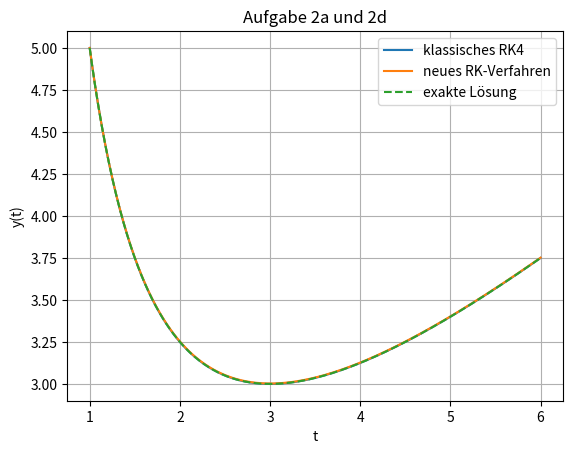
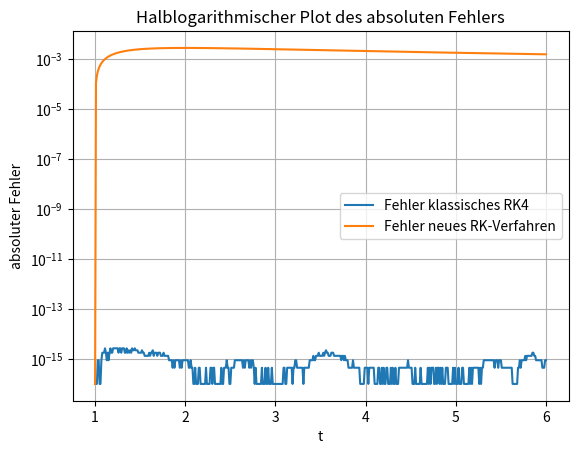

Write Python code to recreate these figures, in order.
import numpy as np
import matplotlib.pyplot as plt


def Kuengjoe_S12_Aufg1(f, a, b, n, y0):
    step_size = (b - a) / n

    x_values = np.linspace(a, b, n + 1)
    y_values = np.zeros(n + 1)
    y_values[0] = y0

    for step_index in range(n):
        k1 = f(x_values[step_index], y_values[step_index])
        k2 = f(x_values[step_index] + step_size / 2, y_values[step_index] + step_size * k1 / 2)
        k3 = f(x_values[step_index] + step_size / 2, y_values[step_index] + step_size * k2 / 2)
        k4 = f(x_values[step_index] + step_size, y_values[step_index] + step_size * k3)

        y_values[step_index + 1] = y_values[step_index] + step_size / 6 * (k1 + 2 * k2 + 2 * k3 + k4)

    return x_values, y_values


def Kuengjoe_S12_neues_RK_Verfahren(f, a, b, n, y0):
    step_size = (b - a) / n

    x_values = np.linspace(a, b, n + 1)
    y_values = np.zeros(n + 1)
    y_values[0] = y0

    for step_index in range(n):
        k1 = f(x_values[step_index], y_values[step_index])
        k2 = f(x_values[step_index] + 0.5 * step_size, y_values[step_index] + 0.5 * step_size * k1)
        k3 = f(x_values[step_index] + 0.75 * step_size, y_values[step_index] + 0.75 * step_size * k1)
        k4 = f(x_values[step_index] + 0.75 * step_size, y_values[step_index] + 0.75 * step_size * k3)

        y_values[step_index + 1] = y_values[step_index] + step_size * (
            0.1 * k1 + 0.2 * k2 + 0.3 * k3 + 0.4 * k4
        )

    return x_values, y_values


def differential_equation(t, y):
    return 1 - y / t


def exact_solution(t):
    return t / 2 + 9 / (2 * t)


if __name__ == "__main__":
    a = 1
    b = 6
    step_size = 0.01
    n = int((b - a) / step_size)
    y0 = 5

    t_values, classical_rk_solution = Kuengjoe_S12_Aufg1(differential_equation, a, b, n, y0)
    _, new_rk_solution = Kuengjoe_S12_neues_RK_Verfahren(differential_equation, a, b, n, y0)
    exact_values = exact_solution(t_values)

    classical_error = np.abs(exact_values - classical_rk_solution)
    new_error = np.abs(exact_values - new_rk_solution)

    classical_error_for_plot = np.maximum(classical_error, 1e-16)
    new_error_for_plot = np.maximum(new_error, 1e-16)

    print("Maximaler Fehler klassisches RK4:", np.max(classical_error))
    print("Maximaler Fehler neues RK-Verfahren:", np.max(new_error))
    print()

    print("The new method works in principle, but is significantly less accurate than the classic RK4.")
    print("The error remains small at h = 0.01, but the method is not as good as the classical Runge-Kutta method.")

    plt.figure()
    plt.plot(t_values, classical_rk_solution, label="klassisches RK4")
    plt.plot(t_values, new_rk_solution, label="neues RK-Verfahren")
    plt.plot(t_values, exact_values, "--", label="exakte Lösung")
    plt.xlabel("t")
    plt.ylabel("y(t)")
    plt.title("Aufgabe 2a und 2d")
    plt.grid(True)
    plt.legend()

    plt.figure()
    plt.semilogy(t_values, classical_error_for_plot, label="Fehler klassisches RK4")
    plt.semilogy(t_values, new_error_for_plot, label="Fehler neues RK-Verfahren")
    plt.xlabel("t")
    plt.ylabel("absoluter Fehler")
    plt.title("Halblogarithmischer Plot des absoluten Fehlers")
    plt.grid(True)
    plt.legend()

    plt.show()
